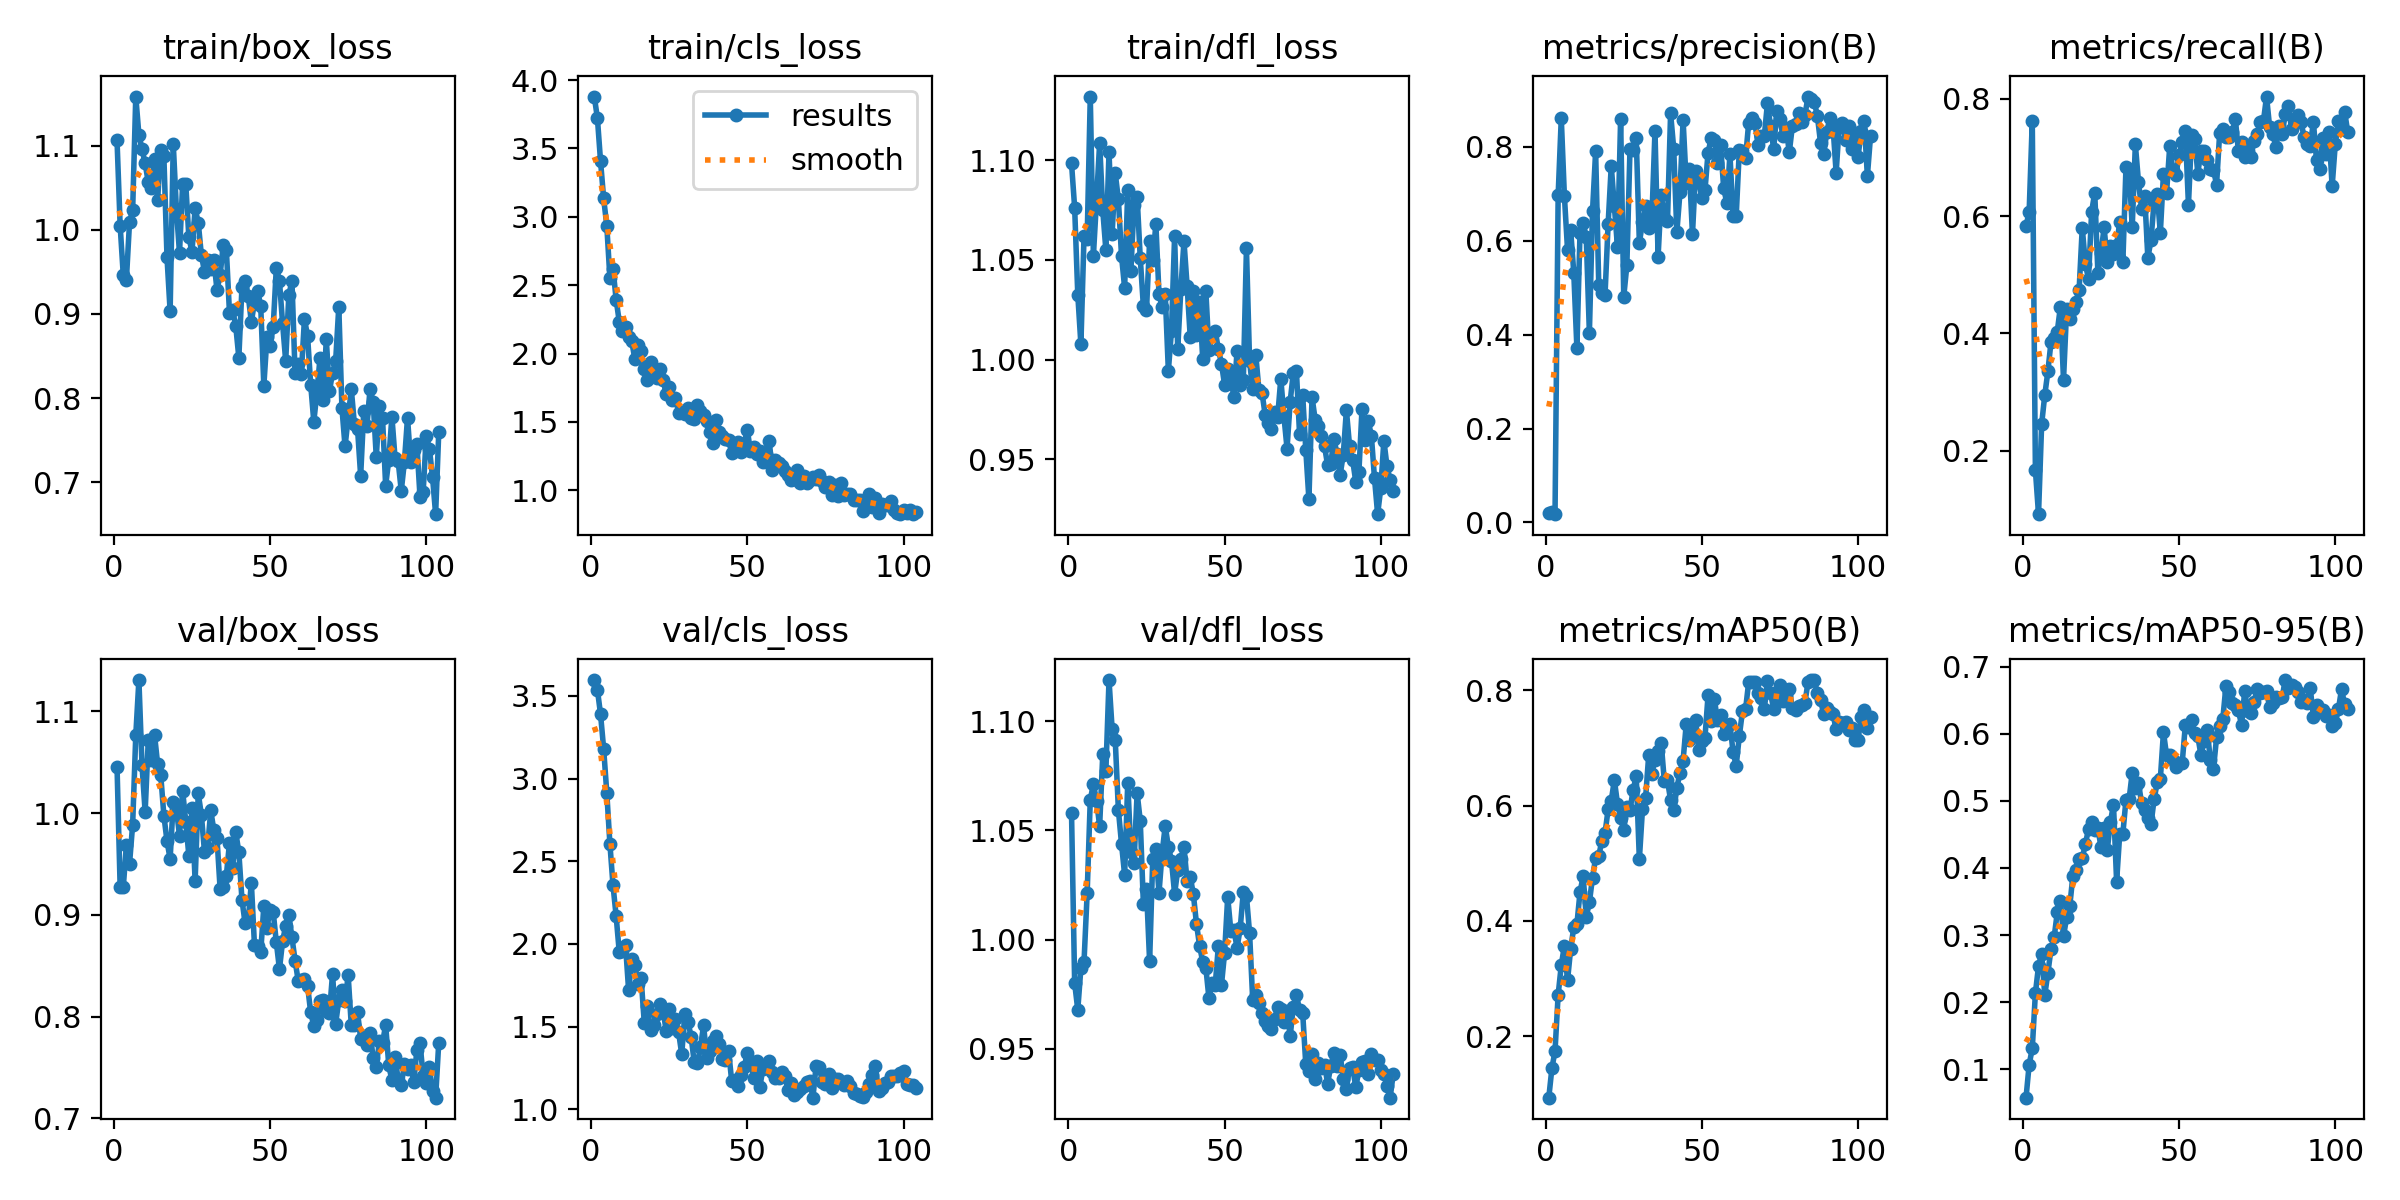

The table this chart was drawn from, first rows:
epoch, time, train/box_loss, train/cls_loss, train/dfl_loss, metrics/precision(B), metrics/recall(B), metrics/mAP50(B), metrics/mAP50-95(B), val/box_loss, val/cls_loss, val/dfl_loss, lr/pg0, lr/pg1, lr/pg2
1, 4.273, 1.106, 3.879, 1.098, 0.01979, 0.583, 0.0931, 0.05753, 1.046, 3.596, 1.058, 0.0012, 0.0012, 0.0892
2, 7.581, 1.005, 3.722, 1.076, 0.02247, 0.6076, 0.1441, 0.1067, 0.9269, 3.538, 0.98, 0.002488, 0.002488, 0.07749
3, 10.75, 0.9461, 3.408, 1.033, 0.01769, 0.7623, 0.1742, 0.1311, 0.9271, 3.39, 0.9678, 0.003762, 0.003762, 0.06576
4, 13.91, 0.9409, 3.134, 1.008, 0.697, 0.1664, 0.2717, 0.2134, 0.969, 3.181, 0.9869, 0.005024, 0.005024, 0.05402
5, 17.04, 1.009, 2.936, 1.062, 0.8607, 0.09148, 0.3228, 0.2538, 0.95, 2.916, 0.9898, 0.006273, 0.006273, 0.04227
6, 20.18, 1.023, 2.554, 1.061, 0.6951, 0.2452, 0.3569, 0.2719, 0.9887, 2.606, 1.021, 0.007509, 0.007509, 0.03051
7, 23.39, 1.159, 2.622, 1.132, 0.5809, 0.2947, 0.2965, 0.2104, 1.076, 2.353, 1.064, 0.008733, 0.008733, 0.01873
8, 26.51, 1.113, 2.394, 1.052, 0.6229, 0.3353, 0.351, 0.2435, 1.131, 2.168, 1.071, 0.009654, 0.009654, 0.009654
9, 29.66, 1.096, 2.233, 1.08, 0.532, 0.3856, 0.3887, 0.2793, 1.047, 1.95, 1.064, 0.009604, 0.009604, 0.009604
10, 32.75, 1.079, 2.164, 1.109, 0.3714, 0.3924, 0.3938, 0.2966, 1.001, 1.955, 1.052, 0.009555, 0.009555, 0.009555
11, 35.91, 1.057, 2.196, 1.075, 0.617, 0.403, 0.4496, 0.3336, 1.071, 1.995, 1.085, 0.009505, 0.009505, 0.009505
12, 39.08, 1.049, 2.121, 1.055, 0.6386, 0.4454, 0.4774, 0.3509, 1.053, 1.718, 1.077, 0.009456, 0.009456, 0.009456
13, 42.19, 1.084, 2.089, 1.104, 0.6073, 0.3208, 0.4073, 0.298, 1.077, 1.906, 1.119, 0.009406, 0.009406, 0.009406
14, 45.33, 1.036, 1.958, 1.063, 0.4033, 0.4409, 0.4319, 0.3263, 1.048, 1.874, 1.096, 0.009357, 0.009357, 0.009357
15, 48.46, 1.095, 2.062, 1.093, 0.6623, 0.4239, 0.4751, 0.343, 1.037, 1.757, 1.091, 0.009307, 0.009307, 0.009307
16, 51.62, 1.087, 2.016, 1.08, 0.7901, 0.4414, 0.5095, 0.3884, 0.9976, 1.792, 1.059, 0.009258, 0.009258, 0.009258
17, 54.79, 0.9672, 1.887, 1.052, 0.5053, 0.4531, 0.5125, 0.3968, 0.9725, 1.524, 1.044, 0.009208, 0.009208, 0.009208
18, 57.94, 0.9033, 1.803, 1.036, 0.4892, 0.4747, 0.5394, 0.4136, 0.9549, 1.623, 1.03, 0.009158, 0.009158, 0.009158
19, 61.08, 1.103, 1.936, 1.085, 0.4833, 0.5802, 0.5519, 0.4145, 1.011, 1.478, 1.072, 0.009109, 0.009109, 0.009109
20, 64.28, 1.025, 1.868, 1.044, 0.6355, 0.519, 0.5934, 0.4358, 1.004, 1.511, 1.04, 0.009059, 0.009059, 0.009059
21, 67.42, 0.9725, 1.824, 1.077, 0.759, 0.4925, 0.6087, 0.4578, 0.9777, 1.578, 1.035, 0.00901, 0.00901, 0.00901
22, 70.58, 1.054, 1.885, 1.082, 0.6729, 0.6074, 0.6442, 0.468, 1.022, 1.635, 1.067, 0.00896, 0.00896, 0.00896
23, 73.73, 1.055, 1.809, 1.051, 0.586, 0.6402, 0.603, 0.4563, 0.9918, 1.601, 1.054, 0.008911, 0.008911, 0.008911
24, 76.88, 0.9911, 1.708, 1.027, 0.8591, 0.5038, 0.5791, 0.4598, 0.958, 1.475, 1.016, 0.008861, 0.008861, 0.008861
25, 80.06, 0.9741, 1.753, 1.025, 0.4806, 0.5368, 0.5569, 0.4308, 1.005, 1.609, 1.023, 0.008812, 0.008812, 0.008812
26, 83.17, 1.026, 1.66, 1.06, 0.5477, 0.5809, 0.5983, 0.4601, 0.9333, 1.493, 0.9899, 0.008762, 0.008762, 0.008762
27, 86.34, 1.009, 1.676, 1.05, 0.7954, 0.5223, 0.5917, 0.4265, 1.019, 1.547, 1.037, 0.008713, 0.008713, 0.008713
28, 89.48, 0.9701, 1.564, 1.068, 0.7927, 0.5499, 0.6273, 0.4682, 0.9986, 1.464, 1.041, 0.008663, 0.008663, 0.008663
29, 92.67, 0.9504, 1.574, 1.033, 0.8185, 0.5349, 0.6511, 0.4944, 0.9619, 1.333, 1.021, 0.008614, 0.008614, 0.008614
30, 95.88, 0.9647, 1.556, 1.026, 0.5955, 0.5501, 0.5068, 0.3795, 0.9657, 1.577, 1.04, 0.008564, 0.008564, 0.008564
31, 99.03, 0.9532, 1.605, 1.033, 0.6389, 0.5901, 0.594, 0.4508, 1.003, 1.528, 1.052, 0.008515, 0.008515, 0.008515
32, 102.2, 0.9637, 1.531, 0.9943, 0.6747, 0.5218, 0.6136, 0.451, 0.9831, 1.438, 1.043, 0.008466, 0.008466, 0.008466
33, 105.3, 0.9286, 1.518, 1.015, 0.6267, 0.6838, 0.6879, 0.5019, 0.9758, 1.284, 1.036, 0.008416, 0.008416, 0.008416
34, 108.4, 0.9459, 1.626, 1.062, 0.6454, 0.681, 0.6556, 0.5025, 0.9257, 1.277, 1.021, 0.008367, 0.008367, 0.008367
35, 111.6, 0.9819, 1.577, 1.005, 0.8337, 0.5812, 0.6796, 0.542, 0.9273, 1.374, 1.032, 0.008317, 0.008317, 0.008317
36, 114.8, 0.9763, 1.549, 1.035, 0.566, 0.7224, 0.6949, 0.5186, 0.9386, 1.508, 1.037, 0.008268, 0.008268, 0.008268
37, 117.9, 0.9014, 1.508, 1.059, 0.6975, 0.6585, 0.7081, 0.5264, 0.9707, 1.307, 1.043, 0.008218, 0.008218, 0.008218
38, 121, 0.9046, 1.429, 1.037, 0.6478, 0.6125, 0.6419, 0.4966, 0.9458, 1.351, 1.027, 0.008169, 0.008169, 0.008169
39, 124.2, 0.8861, 1.345, 1.011, 0.6422, 0.6348, 0.6437, 0.486, 0.9816, 1.415, 1.029, 0.008119, 0.008119, 0.008119
40, 127.3, 0.848, 1.518, 1.034, 0.8713, 0.5283, 0.6093, 0.4741, 0.9614, 1.44, 1.021, 0.00807, 0.00807, 0.00807
41, 130.5, 0.9323, 1.425, 1.012, 0.7959, 0.5592, 0.592, 0.4649, 0.9149, 1.396, 1.007, 0.00802, 0.00802, 0.00802
42, 133.6, 0.9397, 1.394, 1.029, 0.6178, 0.6246, 0.6305, 0.5022, 0.8917, 1.304, 0.9971, 0.007971, 0.007971, 0.007971
43, 136.7, 0.9217, 1.376, 1, 0.7026, 0.6378, 0.6573, 0.5275, 0.8941, 1.3, 0.9898, 0.007921, 0.007921, 0.007921
44, 139.9, 0.8905, 1.366, 1.034, 0.8574, 0.5718, 0.678, 0.5327, 0.9317, 1.353, 0.9871, 0.007872, 0.007872, 0.007872
45, 143, 0.9137, 1.274, 1.005, 0.7236, 0.6728, 0.7411, 0.6025, 0.8703, 1.169, 0.973, 0.007822, 0.007822, 0.007822
46, 146.2, 0.9278, 1.335, 1.013, 0.7534, 0.6403, 0.7139, 0.5678, 0.8691, 1.177, 0.9799, 0.007772, 0.007772, 0.007772
47, 149.4, 0.9095, 1.355, 1.015, 0.6133, 0.7189, 0.7213, 0.5681, 0.8633, 1.139, 0.9791, 0.007723, 0.007723, 0.007723
48, 152.5, 0.8145, 1.28, 1.005, 0.7479, 0.6791, 0.7491, 0.5608, 0.9087, 1.209, 0.9968, 0.007673, 0.007673, 0.007673
49, 155.6, 0.8726, 1.342, 0.998, 0.7294, 0.6708, 0.6972, 0.5503, 0.8873, 1.255, 0.9792, 0.007624, 0.007624, 0.007624
50, 159, 0.8623, 1.44, 0.9873, 0.6903, 0.7046, 0.7113, 0.5571, 0.9049, 1.342, 0.9938, 0.007574, 0.007574, 0.007574
51, 162.1, 0.8847, 1.287, 0.9954, 0.707, 0.726, 0.7176, 0.5566, 0.9027, 1.294, 1.019, 0.007525, 0.007525, 0.007525
52, 165.3, 0.955, 1.315, 0.9901, 0.7876, 0.7453, 0.7917, 0.6128, 0.8731, 1.188, 1.004, 0.007476, 0.007476, 0.007476
53, 168.4, 0.9393, 1.266, 0.9812, 0.8185, 0.6193, 0.7467, 0.6099, 0.8466, 1.289, 1.004, 0.007426, 0.007426, 0.007426
54, 171.6, 0.8888, 1.288, 1.004, 0.8141, 0.7382, 0.7848, 0.62, 0.874, 1.135, 0.9962, 0.007377, 0.007377, 0.007377
55, 174.7, 0.8439, 1.209, 0.9869, 0.7664, 0.7312, 0.7485, 0.6016, 0.8892, 1.245, 1.005, 0.007327, 0.007327, 0.007327
56, 177.9, 0.9224, 1.265, 0.9895, 0.8036, 0.6728, 0.7576, 0.596, 0.8998, 1.268, 1.022, 0.007278, 0.007278, 0.007278
57, 181, 0.939, 1.357, 1.056, 0.7115, 0.7117, 0.7239, 0.5684, 0.8779, 1.291, 1.02, 0.007228, 0.007228, 0.007228
58, 184.2, 0.8299, 1.151, 0.9991, 0.6804, 0.7119, 0.7384, 0.589, 0.8551, 1.225, 1.003, 0.007178, 0.007178, 0.007178
59, 187.3, 0.8402, 1.224, 0.985, 0.7835, 0.695, 0.7419, 0.6064, 0.8353, 1.191, 0.9725, 0.007129, 0.007129, 0.007129
60, 190.4, 0.8289, 1.2, 1.002, 0.6527, 0.6806, 0.6926, 0.5609, 0.8361, 1.188, 0.9745, 0.007079, 0.007079, 0.007079
... 44 more rows
